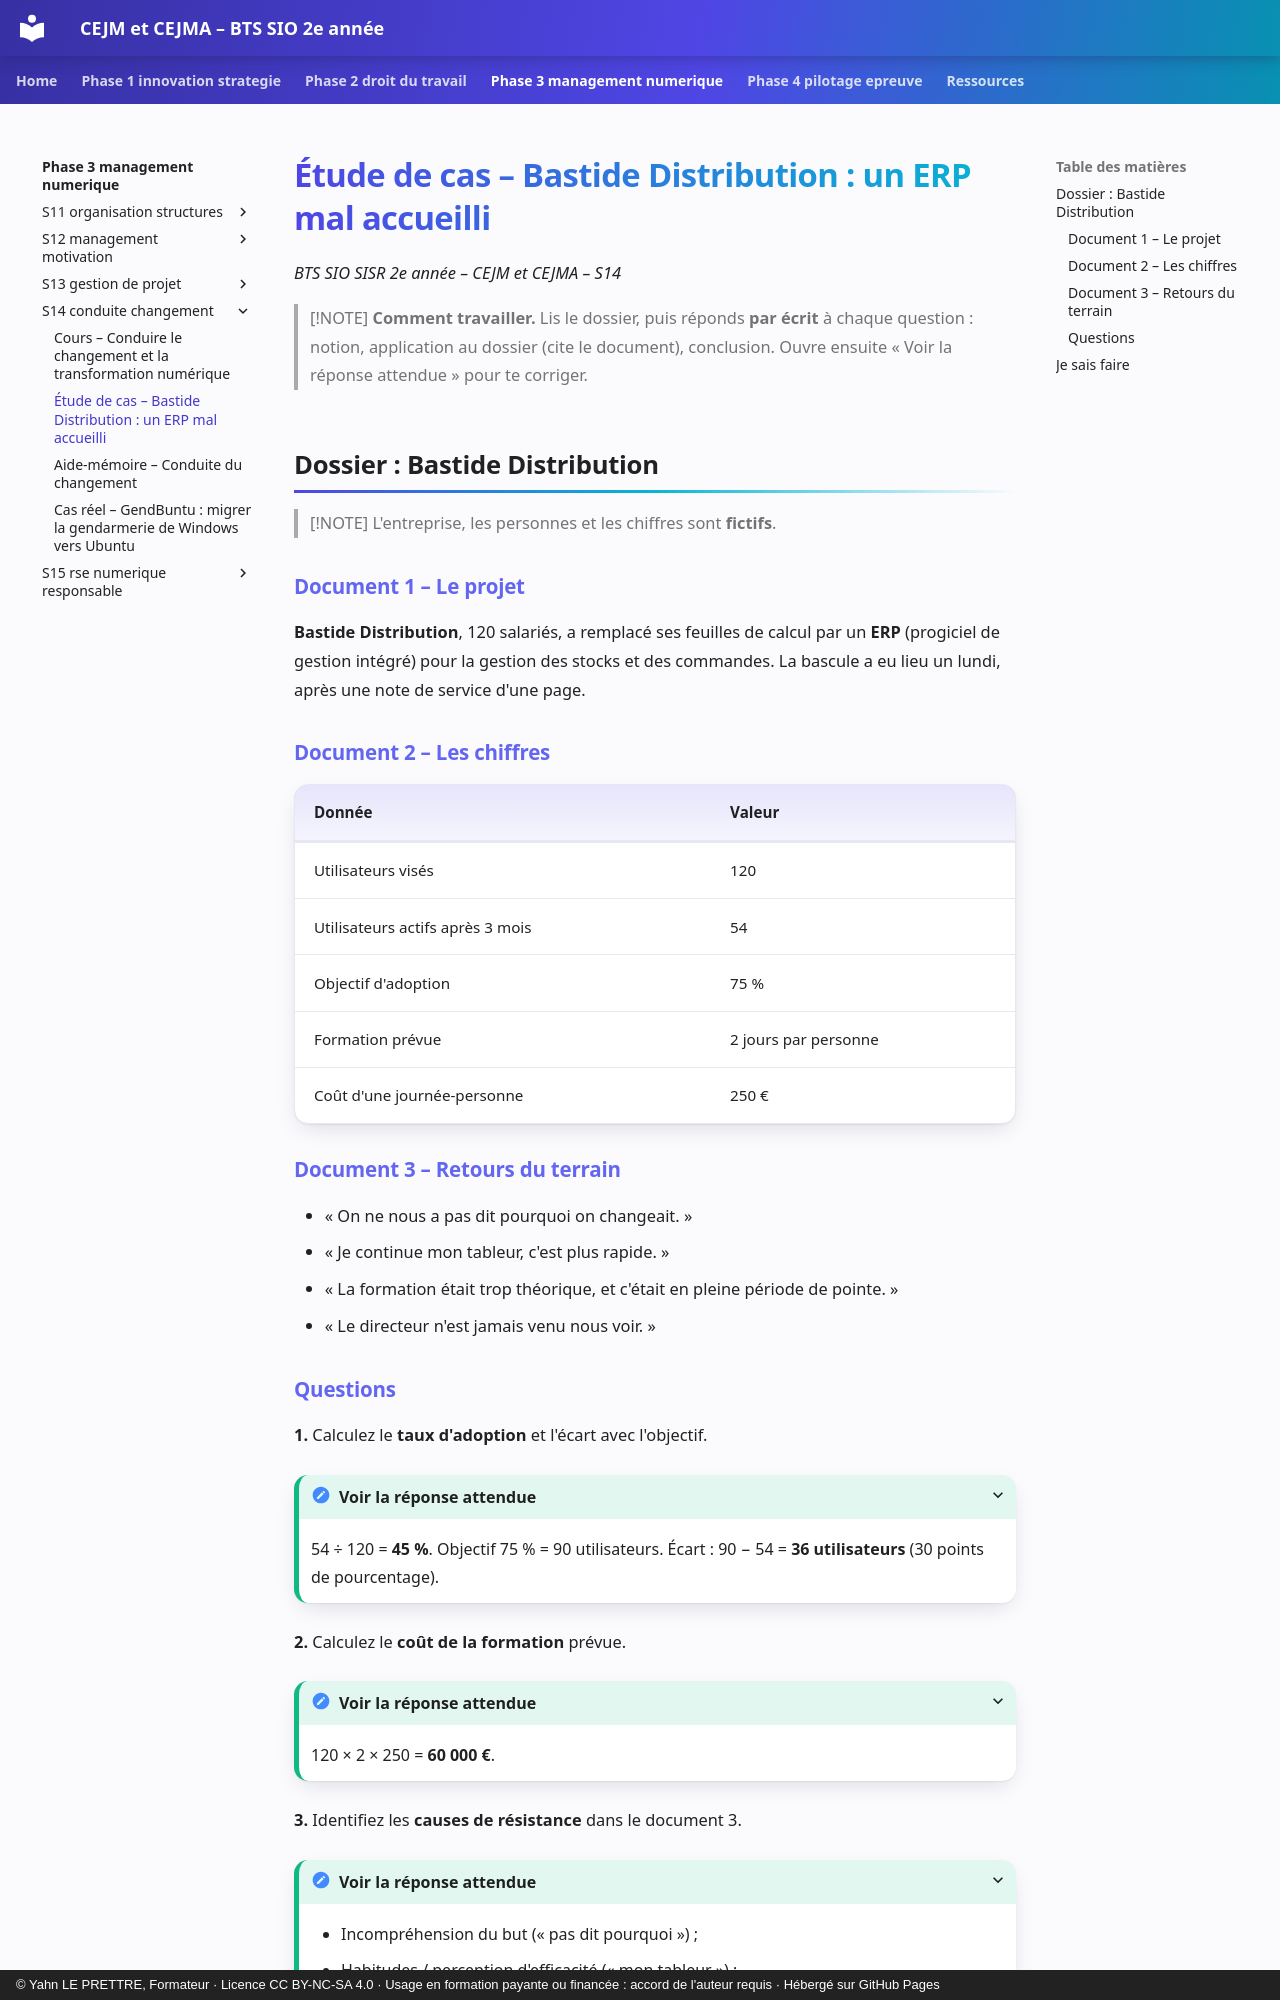

repository: YahnLP/bts2-sio-sisr-cejma · page: phase-3-management-numerique/S14-conduite-changement/02-etude-de-cas/index.html · generator: mkdocs · copyright: © Yahn LE PRETTRE, Formateur · Licence CC BY-NC-SA 4.0 · Usage en formation payante ou financée : accord de l'auteur requis · Hébergé sur GitHub Pages

# Étude de cas – Bastide Distribution : un ERP mal accueilli

*BTS SIO SISR 2e année – CEJM et CEJMA – S14*

> [!NOTE]
> **Comment travailler.** Lis le dossier, puis réponds **par écrit** à chaque question : notion, application au dossier (cite le document), conclusion. Ouvre ensuite « Voir la réponse attendue » pour te corriger.

## Dossier : Bastide Distribution

> [!NOTE]
> L'entreprise, les personnes et les chiffres sont **fictifs**.

### Document 1 – Le projet

**Bastide Distribution**, 120 salariés, a remplacé ses feuilles de calcul par un **ERP** (progiciel de gestion intégré) pour la gestion des stocks et des commandes. La bascule a eu lieu un lundi, après une note de service d'une page.

### Document 2 – Les chiffres

| Donnée | Valeur |
|---|---|
| Utilisateurs visés | 120 |
| Utilisateurs actifs après 3 mois | 54 |
| Objectif d'adoption | 75 % |
| Formation prévue | 2 jours par personne |
| Coût d'une journée-personne | 250 € |

### Document 3 – Retours du terrain

- « On ne nous a pas dit pourquoi on changeait. »
- « Je continue mon tableur, c'est plus rapide. »
- « La formation était trop théorique, et c'était en pleine période de pointe. »
- « Le directeur n'est jamais venu nous voir. »
